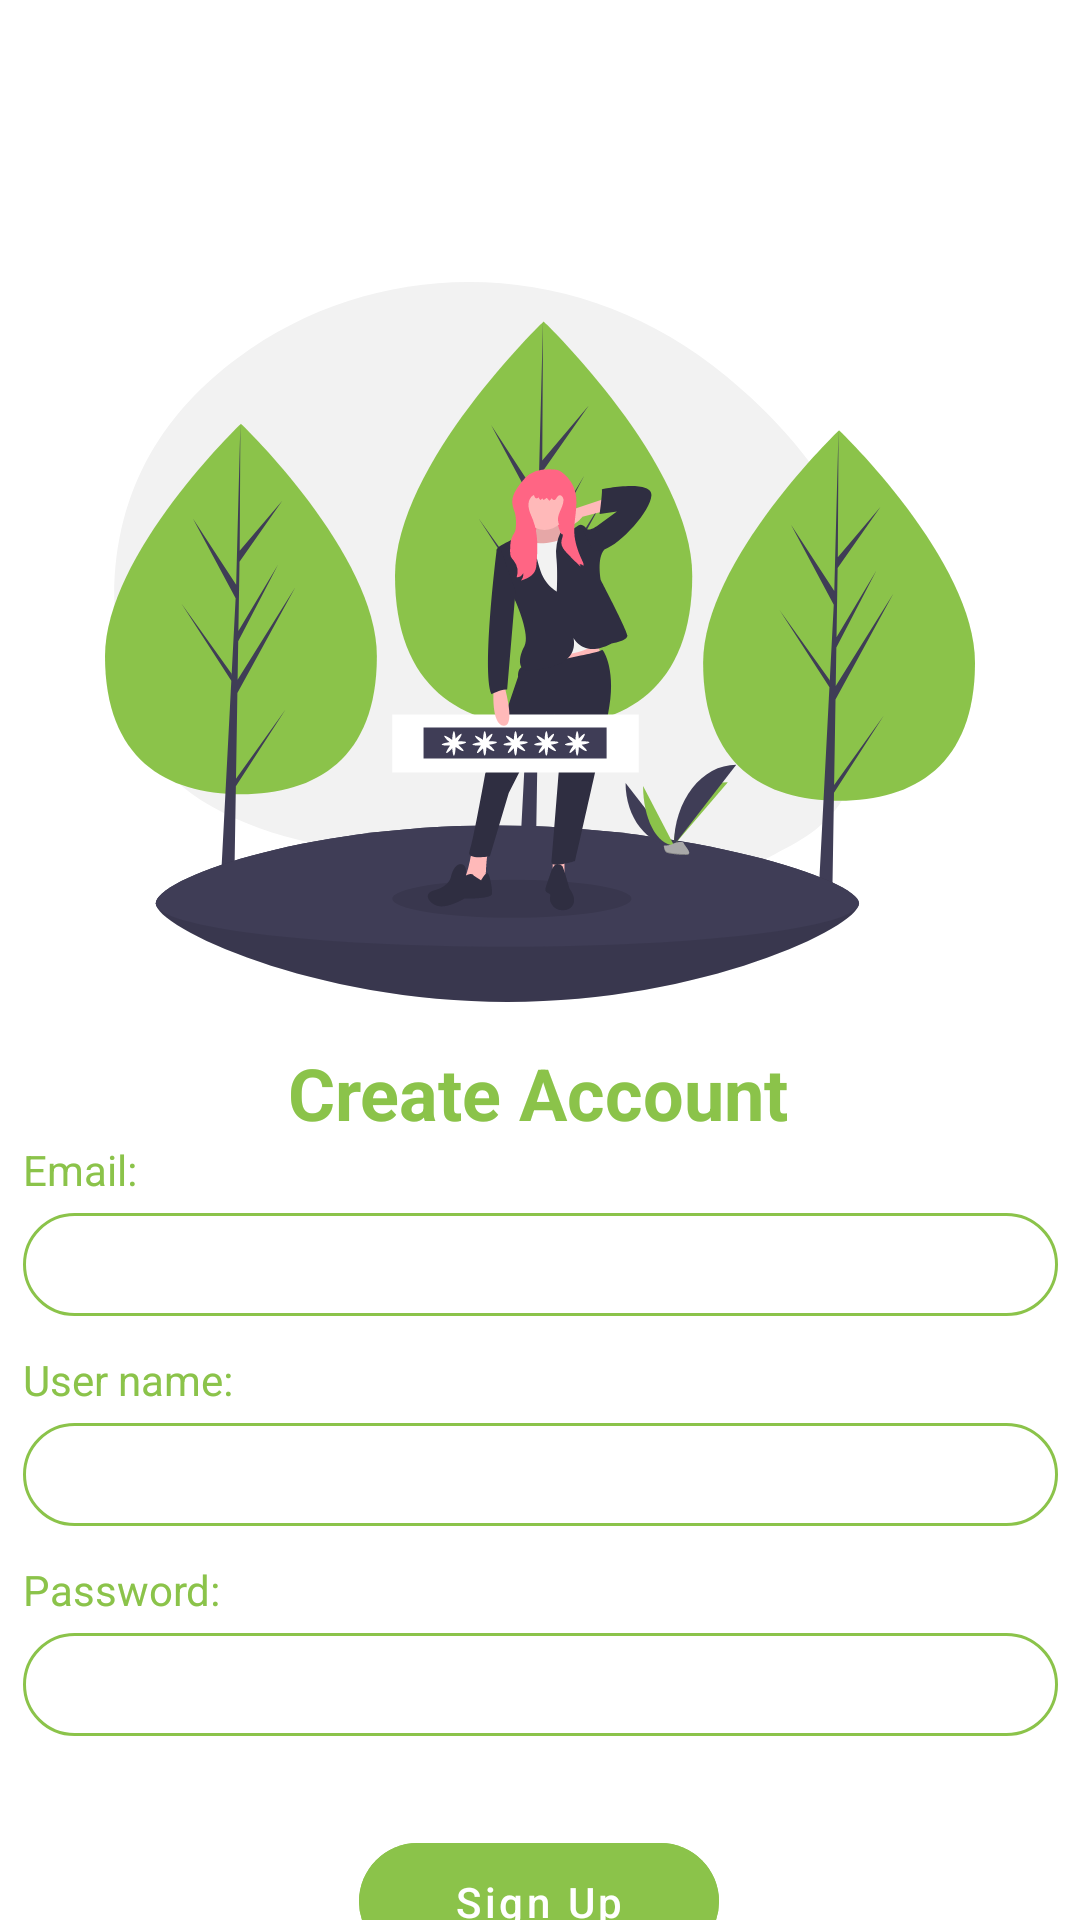

Reconstruct the res/layout file that produces this screen, plus the resources it refers to.
<!-- AndroidManifest.xml: application theme Theme.Login -->
<!-- res/layout/activity_signup.xml -->
<?xml version="1.0" encoding="utf-8"?>
<androidx.constraintlayout.widget.ConstraintLayout xmlns:android="http://schemas.android.com/apk/res/android"
    xmlns:app="http://schemas.android.com/apk/res-auto"
    xmlns:tools="http://schemas.android.com/tools"
    android:layout_width="match_parent"
    android:layout_height="match_parent"
    tools:context=".signup_Activity">
    <ImageView
        android:id="@+id/signup_image"
        android:layout_width="290dp"
        android:layout_height="428dp"
        app:srcCompat="@drawable/ic_undraw_my_password_d_6_kg__1_"
        app:layout_constraintEnd_toEndOf="parent"
        app:layout_constraintStart_toStartOf="parent"
        app:layout_constraintTop_toTopOf="parent"
        />
    <TextView
        android:id="@+id/signup_text"
        android:layout_width="wrap_content"
        android:layout_height="wrap_content"
        android:layout_marginTop="300dp"
        android:text="@string/create_account"
        android:textColor="#8bc34a"
        android:textSize="24sp"
        android:textStyle="bold"
        app:layout_constraintBottom_toBottomOf="@+id/signup_image"
        app:layout_constraintEnd_toEndOf="parent"
        app:layout_constraintHorizontal_bias="0.497"
        app:layout_constraintStart_toStartOf="parent"
        app:layout_constraintTop_toTopOf="parent" />
    <LinearLayout
        android:id="@+id/linearLayout"
        android:layout_width="345dp"
        android:layout_height="200dp"
        android:layout_marginHorizontal="5dp"
        android:orientation="vertical"
        app:layout_constraintEnd_toEndOf="parent"
        app:layout_constraintStart_toStartOf="parent"
        app:layout_constraintTop_toBottomOf="@+id/signup_text">

        <LinearLayout
            android:layout_width="match_parent"
            android:layout_height="60dp"
            android:orientation="vertical">

            <TextView
                android:layout_width="90dp"
                android:layout_height="wrap_content"
                android:layout_gravity="center_vertical"
                android:text="@string/email"
                android:textColor="#8bc34a"
                android:textSize="14sp" />

            <EditText
                android:id="@+id/signup_emailEdit"
                android:layout_width="match_parent"
                android:layout_height="wrap_content"
                android:layout_gravity="center_vertical"
                android:inputType="textPersonName"
                android:padding="5dp"
                android:backgroundTint="#8bc34a"
                android:layout_marginTop="5dp"
                android:background="@drawable/bg_edittext_normal"
                android:paddingStart="15dp"/>

        </LinearLayout>

        <LinearLayout
            android:layout_width="match_parent"
            android:layout_height="60dp"
            android:orientation="vertical"
            android:layout_marginTop="10dp">

            <TextView
                android:layout_width="90dp"
                android:layout_height="wrap_content"
                android:layout_gravity="center_vertical"
                android:text="@string/account"
                android:textColor="#8bc34a"
                android:textSize="14sp" />

            <EditText
                android:id="@+id/signup_accountEdit"
                android:layout_width="match_parent"
                android:layout_height="wrap_content"
                android:layout_gravity="center_vertical"
                android:inputType="textPersonName"
                android:padding="5dp"
                android:backgroundTint="#8bc34a"
                android:layout_marginTop="5dp"
                android:background="@drawable/bg_edittext_normal"
                android:paddingStart="15dp"/>

        </LinearLayout>

        <LinearLayout
            android:layout_marginTop="10dp"
            android:layout_width="match_parent"
            android:layout_height="60dp"
            android:orientation="vertical">

            <TextView
                android:layout_width="90dp"
                android:layout_height="wrap_content"
                android:layout_gravity="center_vertical"
                android:text="@string/password"
                android:textColor="#8bc34a"
                android:textSize="14sp" />

            <EditText
                android:id="@+id/signup_passwordEdit"
                android:layout_width="match_parent"
                android:layout_height="wrap_content"
                android:layout_gravity="center_vertical"
                android:background="@drawable/bg_edittext_normal"
                android:padding="5dp"
                android:layout_marginTop="5dp"
                android:backgroundTint="#8bc34a"
                android:inputType="textPassword"
                android:paddingStart="15dp"/>
        </LinearLayout>


    </LinearLayout>

    <com.google.android.material.button.MaterialButton
        android:id="@+id/signup_Button"
        android:layout_width="120dp"
        android:layout_height="wrap_content"
        android:layout_marginTop="28dp"
        app:cornerRadius="100dp"
        android:backgroundTint="#8bc34a"
        android:text="@string/sign_up"
        android:textAllCaps="false"
        app:backgroundTint="#8bc34a"
        app:layout_constraintEnd_toEndOf="parent"
        app:layout_constraintHorizontal_bias="0.498"
        app:layout_constraintStart_toStartOf="parent"
        app:layout_constraintTop_toBottomOf="@+id/linearLayout"
        android:paddingVertical="10dp"
        style="@style/Widget.MaterialComponents.Button.UnelevatedButton"
        />

    <LinearLayout
        android:layout_width="wrap_content"
        android:layout_height="wrap_content"
        android:layout_marginTop="52dp"
        android:orientation="horizontal"
        app:layout_constraintEnd_toEndOf="parent"
        app:layout_constraintHorizontal_bias="0.497"
        app:layout_constraintStart_toStartOf="parent"
        app:layout_constraintTop_toBottomOf="@+id/signup_Button">

        <TextView
            android:layout_width="wrap_content"
            android:layout_height="wrap_content"
            android:text="@string/already_have_an_account"
            android:textColor="#8bc34a" />

        <TextView
            android:id="@+id/already_text"
            android:layout_width="wrap_content"
            android:layout_height="wrap_content"
            android:layout_marginLeft="5dp"
            android:text="@string/sign_in"
            android:textColor="#8bc34a"
            android:textStyle="bold" />
    </LinearLayout>

</androidx.constraintlayout.widget.ConstraintLayout>
<!-- resources referenced by this layout -->
<resources>
  <!-- drawable bg_edittext_normal (drawable) -->
  <?xml version="1.0" encoding="utf-8"?>
  <shape xmlns:android="http://schemas.android.com/apk/res/android">
      <solid android:color="@android:color/transparent" />
      <corners android:radius="100dip"/>
      <stroke
          android:width="1dip"
          android:color="#BDC7D8" />
  </shape>
  <!-- drawable ic_undraw_my_password_d_6_kg__1_: vector/xml drawable (drawable, 13744 chars, omitted) -->
  <string name="account">User name:</string>
  <string name="already_have_an_account">Already have an account?</string>
  <string name="create_account">Create Account</string>
  <string name="email">Email:</string>
  <string name="password">Password:</string>
  <string name="sign_in">Sign in</string>
  <string name="sign_up">Sign Up</string>
  <style name="Theme.Login" parent="Theme.MaterialComponents.DayNight.NoActionBar">
          
          <item name="colorPrimary">@color/purple_500</item>
          <item name="colorPrimaryVariant">@color/purple_700</item>
          <item name="colorOnPrimary">@color/white</item>
          
          <item name="colorSecondary">@color/teal_200</item>
          <item name="colorSecondaryVariant">@color/teal_700</item>
          <item name="colorOnSecondary">@color/black</item>
          
          <item name="android:statusBarColor" tools:targetApi="l">?attr/colorPrimaryVariant</item>
          
  
  
      </style>
  <!-- not gathered from this repository: default colours our renderer supplied (Android Studio template values) -->
  <color name="purple_500">#FF6200EE</color>
  <color name="purple_700">#FF3700B3</color>
  <color name="teal_200">#FF03DAC5</color>
  <color name="teal_700">#FF018786</color>
  <color name="black">#FF000000</color>
  <color name="white">#FFFFFFFF</color>
</resources>
